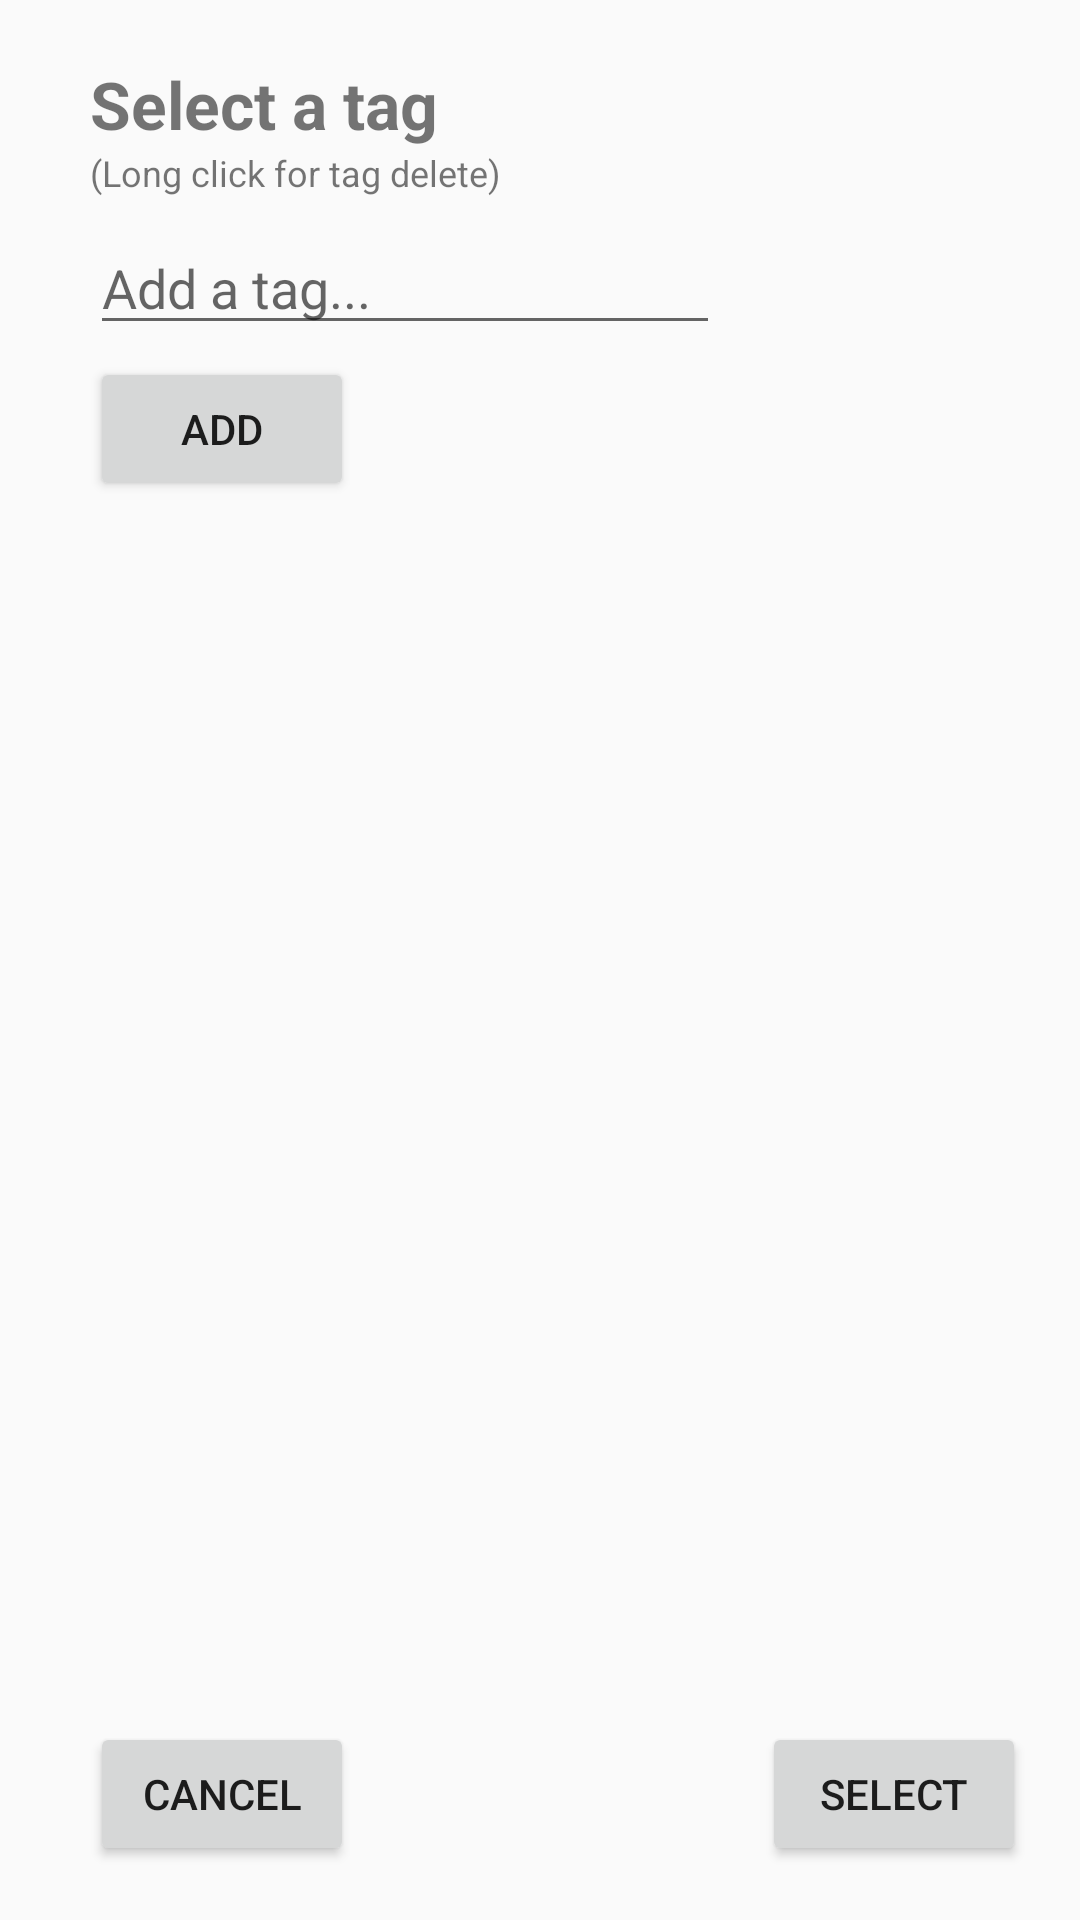

Here is an Android app screen rendered from its layout file. Give the layout XML and the strings, colors and styles it references.
<!-- AndroidManifest.xml: application theme Theme.AppCompat.Light.NoActionBar -->
<!-- res/layout/fragment_tag_dialog.xml -->
<?xml version="1.0" encoding="utf-8"?>
<androidx.constraintlayout.widget.ConstraintLayout xmlns:android="http://schemas.android.com/apk/res/android"
    xmlns:app="http://schemas.android.com/apk/res-auto"
    xmlns:tools="http://schemas.android.com/tools"
    android:layout_width="match_parent"
    android:layout_height="match_parent"
    tools:context="com.example.android.quantitanti.fragments.">

    <LinearLayout
        android:layout_width="match_parent"
        android:layout_height="match_parent"
        android:paddingStart="18dp"
        android:paddingTop="20dp"
        android:paddingEnd="18dp"
        android:paddingBottom="18dp"
        android:orientation="vertical">

        <TextView
            android:id="@+id/tv_SelectTagDialogTittle"
            android:layout_width="wrap_content"
            android:layout_height="wrap_content"
            android:layout_marginStart="12dp"
            android:text="Select a tag"
            android:textSize="22sp"
            android:textStyle="bold"
            android:textColor="@color/color_primary_dark"
            app:layout_constraintEnd_toEndOf="parent"
            app:layout_constraintHorizontal_bias="0.10"
            app:layout_constraintStart_toStartOf="parent"
            app:layout_constraintTop_toTopOf="parent" />

        <TextView
            android:id="@+id/tv_LonClickForDelete"
            android:layout_width="wrap_content"
            android:layout_height="wrap_content"
            android:layout_marginStart="12dp"
            android:text="(Long click for tag delete)"
            android:textSize="12sp"
            android:textColor="@color/color_primary"
            app:layout_constraintStart_toStartOf="@id/tv_SelectTagDialogTittle"
            app:layout_constraintTop_toBottomOf="@+id/tv_SelectTagDialogTittle"/>


        <EditText
            android:id="@+id/et_addATag"
            style="@style/EditText"
            android:layout_width="wrap_content"
            android:layout_height="wrap_content"
            android:layout_marginTop="8dp"
            android:layout_marginStart="12dp"
            android:ems="10"
            android:hint="Add a tag..."
            android:inputType="textPersonName"
            app:layout_constraintStart_toStartOf="@+id/tv_SelectTagDialogTittle"
            app:layout_constraintTop_toBottomOf="@+id/tv_LonClickForDelete" />

        <Button
            android:id="@+id/btn_addTagDialog"
            style="@style/SmallerBtn"
            android:layout_width="wrap_content"
            android:layout_height="wrap_content"
            android:layout_marginStart="12dp"
            android:layout_marginTop="4dp"
            android:text="add"
            app:layout_constraintStart_toStartOf="@+id/et_addATag"
            app:layout_constraintTop_toBottomOf="@+id/et_addATag" />



            <androidx.recyclerview.widget.RecyclerView
                android:id="@+id/rv_tagRecyclerview"
                android:layout_width="match_parent"
                android:layout_height="0dp"
                android:layout_weight="1"
                android:layout_marginStart="12dp"
                android:paddingTop="8dp"
                android:paddingBottom="8dp"
                app:layout_constraintBottom_toTopOf="@+id/btn_cancelDialog"
                app:layout_constraintTop_toBottomOf="@id/btn_addTagDialog" />


        <androidx.constraintlayout.widget.ConstraintLayout
            android:id="@+id/ll_horLinLay"
            android:layout_width="match_parent"
            android:layout_height="wrap_content"
            android:layout_marginStart="12dp"
            >

            <Button
                android:id="@+id/btn_cancelDialog"
                android:layout_width="wrap_content"
                android:layout_height="wrap_content"
                android:text="Cancel"
                app:layout_constraintHorizontal_chainStyle="spread_inside"
                app:layout_constraintBottom_toBottomOf="parent"
                app:layout_constraintTop_toTopOf="parent"
                app:layout_constraintRight_toLeftOf="@id/btn_selectTagDialog"
                app:layout_constraintLeft_toLeftOf="parent"/>

            <Button
                android:id="@+id/btn_selectTagDialog"
                android:layout_width="wrap_content"
                android:layout_height="wrap_content"
                android:text="Select"
                app:layout_constraintBaseline_toBaselineOf="@+id/btn_cancelDialog"
                app:layout_constraintHorizontal_chainStyle="spread_inside"
                app:layout_constraintRight_toRightOf="parent"
                app:layout_constraintTop_toTopOf="parent"
                app:layout_constraintBottom_toBottomOf="parent"
                app:layout_constraintLeft_toRightOf="@+id/btn_cancelDialog" />

        </androidx.constraintlayout.widget.ConstraintLayout>




    </LinearLayout>
</androidx.constraintlayout.widget.ConstraintLayout>
<!-- resources referenced by this layout -->
<resources>

</resources>
